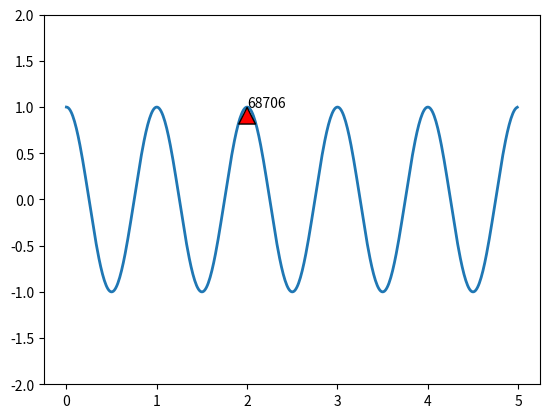

Here is the Python script that generated this plot:
import numpy as np
import matplotlib.pyplot as plt
fig = plt.figure()
ax = fig.add_subplot(111)
t = np.arange(0.0, 5.0, 0.01)
s = np.cos(2*np.pi*t)
line, = ax.plot(t, s, lw=2)
i=68706
ax.annotate(str(i), xy=(2, 1), xytext=(2, 1.001), arrowprops=dict(facecolor='red', shrink=0.1), )
ax.set_ylim(-2,2)
plt.show()

